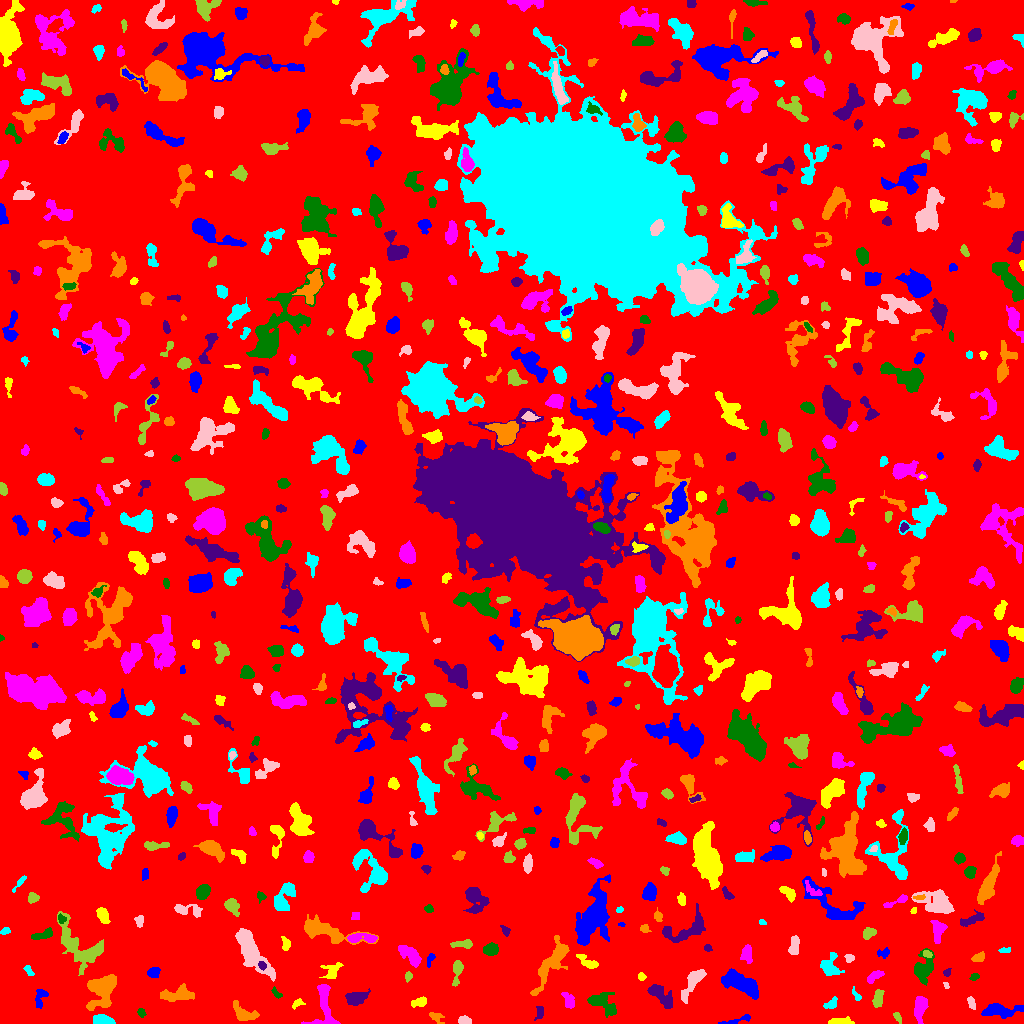

Values plotted in this chart, from the file beside it:
ID, X, Y, A, B, theta, total_flux, mu_max, mu_median, mu_mean, R_fwhm, R_e, R10, R90, x_start, x_end, y_start, y_end, area, greylevel
0, 514.2, 500.9, 299.5, 296.4, -0.09442, 1392974, 13.0, 1.0, 1.742, 36.9, 229.4, 86.93, 376.8, 0, 1023, 0, 1023, 799551, 1.742
1, 737.3, 3.429, 9.012, 1.343, 0.2341, 224.0, 5.0, 2.0, 1.75, 2.985, 3.29, 1.128, 5.441, 718, 750, 0, 9, 128, 6.75
2, 838.3, 1.9, 6.26, 1.494, 0.05663, 270.0, 5.0, 2.0, 1.849, 3.785, 3.385, 1.262, 5.352, 828, 854, 0, 7, 146, 6.849
3, 920.2, 16.69, 6.643, 2.758, 1.438, 825.0, 9.0, 3.0, 3.0, 3.868, 4.983, 1.784, 8.078, 914, 928, 0, 27, 275, 7.0
4, 141.2, 10.88, 2.347, 1.712, -1.135, 168.0, 5.0, 2.0, 2.545, 3.09, 2.523, 0.9772, 3.949, 137, 146, 6, 15, 66, 6.545
5, 539.8, 10.92, 3.568, 2.014, 1.29, 180.0, 3.0, 2.0, 1.856, 4.029, 3.038, 1.262, 4.951, 534, 543, 3, 17, 97, 5.856
6, 436.2, 6.122, 4.243, 2.331, -0.5642, 189.0, 3.0, 2.0, 1.673, 4.687, 3.656, 1.382, 5.382, 429, 444, 0, 11, 113, 5.673
7, 102.6, 3.115, 4.973, 2.225, -0.1516, 1027, 12.0, 6.0, 5.551, 5.585, 4.184, 1.693, 6.358, 93, 115, 0, 9, 185, 9.551
8, 464.4, 2.839, 3.13, 1.954, -0.1073, 415.0, 9.0, 4.0, 4.109, 3.568, 3.141, 1.128, 4.886, 458, 471, 0, 8, 101, 8.109
9, 897.2, 6.664, 2.911, 1.479, -1.008, 143.0, 5.0, 2.0, 2.043, 2.764, 2.523, 0.9772, 4.146, 893, 901, 0, 11, 70, 6.043
10, 594.5, 6.366, 3.306, 1.865, 0.6452, 134.0, 3.0, 1.0, 1.381, 3.385, 2.932, 1.128, 4.82, 588, 600, 0, 12, 97, 7.381
11, 1000, 13.09, 10.35, 3.121, 0.007841, 1203, 7.0, 3.0, 3.101, 6.333, 6.077, 2.326, 9.608, 981, 1023, 5, 20, 388, 7.101
12, 297.2, 19.77, 3.262, 1.862, 0.5654, 135.0, 3.0, 1.0, 1.667, 3.568, 2.877, 1.128, 4.583, 292, 305, 14, 25, 81, 5.667
13, 324.2, 19.76, 13.23, 5.078, -1.507, 1491, 10.0, 3.0, 3.277, 5.997, 6.257, 2.326, 10.19, 301, 340, 0, 39, 455, 7.277
14, 603, 20.56, 8.423, 4.354, -0.6544, 927.0, 6.0, 2.0, 2.408, 7.047, 6.077, 2.326, 9.624, 587, 616, 6, 31, 385, 6.408
15, 661.7, 27.26, 8.302, 3.349, -0.7599, 1212, 8.0, 4.0, 3.544, 7.464, 5.89, 2.257, 8.992, 647, 672, 15, 39, 342, 7.544
16, 244, 9.399, 6.525, 3.454, -0.4031, 740.0, 7.0, 2.0, 2.671, 4.82, 4.82, 1.871, 7.959, 233, 259, 3, 23, 277, 6.671
17, 831.2, 19.63, 3.906, 2.295, 0.6476, 429.0, 6.0, 4.0, 3.698, 5.323, 3.568, 1.493, 5.382, 823, 837, 15, 27, 116, 6.698
18, 971.4, 20.44, 3.339, 1.507, -1.336, 90.0, 2.0, 1.0, 1.023, 4.652, 2.646, 1.128, 4.297, 967, 975, 14, 27, 88, 6.023
19, 877.8, 24.68, 4.552, 2.343, 1.391, 403.0, 5.0, 2.0, 2.457, 4.951, 4.146, 1.596, 6.283, 872, 884, 16, 34, 164, 6.457
20, 789.6, 34.96, 12.32, 8.238, -1.099, 4920, 11.0, 3.0, 3.661, 9.373, 10.88, 4.184, 17.69, 769, 815, 6, 63, 1344, 7.661
21, 40.32, 26.14, 5.385, 2.635, 1.275, 420.0, 7.0, 3.0, 2.642, 2.877, 4.068, 1.382, 6.232, 35, 48, 15, 34, 159, 6.642
22, 419.7, 21.16, 3.827, 2.1, 0.2688, 342.0, 6.0, 2.0, 2.611, 4.184, 3.432, 1.382, 5.557, 411, 426, 16, 27, 131, 6.611
23, 568.6, 23.47, 5.092, 2.299, -1.099, 278.0, 4.0, 2.0, 1.782, 5.015, 3.785, 1.493, 6.257, 561, 574, 15, 31, 156, 5.782
24, 276.2, 30.09, 3.407, 1.532, -0.8721, 186.0, 5.0, 2.0, 2.583, 3.241, 2.646, 0.9772, 4.184, 271, 282, 25, 37, 72, 7.583
25, 356.8, 25.88, 5.851, 2.992, 0.2457, 874.0, 7.0, 4.0, 3.362, 6.457, 5.352, 2.034, 7.939, 345, 370, 18, 35, 260, 7.362
26, 177.9, 29, 8.123, 3.003, 0.09098, 1272, 11.0, 3.0, 3.524, 4.37, 5.499, 1.954, 8.974, 160, 194, 22, 40, 361, 7.524
27, 856.5, 27.74, 3.524, 1.464, -1.048, 136.0, 4.0, 1.0, 1.889, 3.29, 2.394, 0.9772, 4.26, 852, 861, 23, 37, 72, 5.889
28, 946.2, 37.78, 1.699, 1.054, -0.9771, 37.0, 2.0, 1.0, 1.028, 2.821, 1.693, 0.5642, 2.585, 943, 949, 35, 41, 36, 7.028
29, 457.2, 53.95, 6.109, 2.054, 1.424, 340.0, 6.0, 1.0, 1.818, 4.222, 3.613, 1.382, 5.917, 452, 463, 37, 63, 187, 6.818
30, 509, 40.73, 8.307, 3.879, -0.4218, 1210, 7.0, 3.0, 2.93, 6.628, 6.333, 2.394, 9.837, 490, 523, 28, 49, 413, 6.93
31, 742, 39.73, 9.948, 3.682, -0.5261, 3476, 13.0, 5.0, 5.643, 8.938, 7.356, 2.985, 11.56, 721, 758, 24, 55, 616, 9.643
32, 641.3, 46.97, 2.095, 1.678, -0.5268, 98.0, 4.0, 2.0, 1.661, 3.141, 2.326, 0.7979, 3.742, 638, 646, 43, 51, 59, 7.661
33, 875.1, 47.45, 4.991, 2.162, 0.5554, 268.0, 4.0, 2.0, 1.887, 5.382, 3.868, 1.493, 5.971, 867, 884, 40, 53, 142, 5.887
34, 974.8, 46.87, 1.75, 1.695, -1.044, 60.0, 4.0, 1.0, 0.9677, 2.185, 1.871, 0.5642, 3.192, 969, 979, 43, 50, 62, 5.968
35, 946.7, 51.0, 2.053, 1.626, 1.002, 192.0, 7.0, 3.0, 3.429, 2.821, 2.257, 0.7979, 3.478, 943, 951, 47, 55, 56, 7.429
36, 101.8, 33.1, 9.024, 5.992, 1.138, 2886, 10.0, 4.0, 4.201, 9.508, 8.019, 3.141, 12.57, 86, 116, 13, 49, 687, 8.201
37, 28.1, 53.87, 3.24, 1.294, -1.103, 71.0, 5.0, 1.0, 0.9467, 1.382, 1.954, 0.5642, 3.568, 23, 34, 48, 58, 75, 5.947
38, 692.4, 40.61, 10.14, 2.979, 1.028, 1501, 9.0, 4.0, 4.276, 6.933, 6.18, 2.459, 9.39, 681, 706, 20, 54, 351, 7.276
39, 408.3, 47.26, 2.302, 1.468, 1.462, 159.0, 6.0, 2.0, 2.446, 2.877, 2.257, 0.7979, 3.742, 405, 412, 41, 52, 65, 8.446
40, 655.1, 54.42, 3.023, 2.879, 1.321, 374.0, 6.0, 2.0, 2.562, 4.583, 3.656, 1.382, 5.836, 648, 662, 49, 62, 146, 6.562
41, 153.3, 51.13, 2.888, 2.314, 0.2241, 394.0, 7.0, 3.0, 3.23, 4.26, 3.29, 1.262, 5.202, 147, 160, 46, 56, 122, 7.23
42, 331.9, 52.44, 5.315, 3.929, 0.8081, 380.0, 4.0, 2.0, 1.881, 6.308, 4.583, 1.784, 7.136, 319, 343, 45, 61, 202, 5.881
43, 411.4, 67.32, 6.111, 2.962, -0.7876, 1057, 9.0, 3.0, 3.477, 5.323, 4.82, 1.871, 8.195, 398, 421, 56, 78, 304, 7.477
44, 923.4, 54.66, 7.619, 4.391, 1.33, 1642, 10.0, 4.0, 4.126, 6.723, 6.18, 2.459, 9.934, 914, 934, 38, 75, 398, 7.126
45, 262, 58.22, 1.902, 1.57, -1.102, 147.0, 7.0, 2.0, 2.297, 2.185, 2.111, 0.7979, 3.478, 258, 266, 53, 62, 64, 12.3
46, 551.9, 60.64, 15.71, 4.347, 1.028, 2592, 8.0, 4.0, 3.88, 10.33, 8.292, 3.338, 13.01, 530, 569, 28, 88, 668, 6.88
47, 829.3, 56.92, 5.379, 4.45, -1.19, 919.0, 8.0, 3.0, 3.158, 5.809, 5.14, 1.954, 8.215, 820, 844, 48, 71, 291, 7.158
48, 849.6, 65.58, 2.12, 1.856, -0.003217, 113.0, 4.0, 1.0, 1.569, 3.192, 2.326, 0.7979, 3.868, 844, 854, 61, 69, 72, 6.569
49, 927.1, 69.74, 2.059, 1.478, -0.5538, 136.0, 6.0, 2.0, 2.159, 2.764, 2.185, 0.7979, 3.478, 923, 932, 66, 73, 63, 10.16
50, 772.6, 72.78, 2.372, 2.078, -1.434, 218.0, 5.0, 3.0, 2.725, 3.742, 2.877, 1.128, 4.406, 768, 777, 68, 77, 80, 7.725
51, 430.2, 64.28, 3.709, 1.523, 1.192, 158.0, 5.0, 2.0, 2.0, 2.523, 2.706, 0.9772, 4.406, 427, 435, 56, 70, 79, 8.0
52, 587.7, 61.56, 6.438, 2.296, -0.5446, 553.0, 6.0, 3.0, 3.142, 5.997, 4.334, 1.693, 6.652, 576, 598, 55, 69, 176, 7.142
53, 746.9, 69.21, 4.446, 2.773, -1.543, 404.0, 4.0, 2.0, 2.335, 6.555, 4.37, 1.784, 6.507, 740, 752, 60, 79, 173, 6.335
54, 490.7, 73.91, 3.134, 2.586, 0.1144, 654.0, 9.0, 4.0, 3.825, 4.72, 3.656, 1.493, 5.726, 483, 498, 68, 81, 171, 8.825
55, 707.5, 75.5, 1.819, 1.539, 0.0, 68.0, 3.0, 1.0, 1.259, 2.523, 2.111, 0.7979, 3.432, 704, 712, 72, 79, 54, 6.259
56, 979, 66.41, 3.251, 1.912, 0.4623, 248.0, 5.0, 2.5, 2.296, 4.146, 3.038, 1.128, 4.72, 971, 984, 62, 72, 108, 7.296
57, 1005, 73.06, 3.051, 1.323, 0.1265, 150.0, 5.0, 2.0, 2.419, 2.985, 2.523, 0.7979, 3.827, 998, 1010, 71, 76, 62, 7.419
58, 794.1, 78.26, 5.215, 2.037, 1.474, 277.0, 4.0, 2.0, 1.601, 5.441, 3.989, 1.382, 6.155, 788, 799, 69, 88, 173, 7.601
59, 463.1, 79.36, 5.855, 1.856, 0.04088, 269.0, 3.0, 2.0, 1.793, 5.293, 4.029, 1.596, 6.232, 450, 472, 75, 84, 150, 5.793
... 639 more rows
